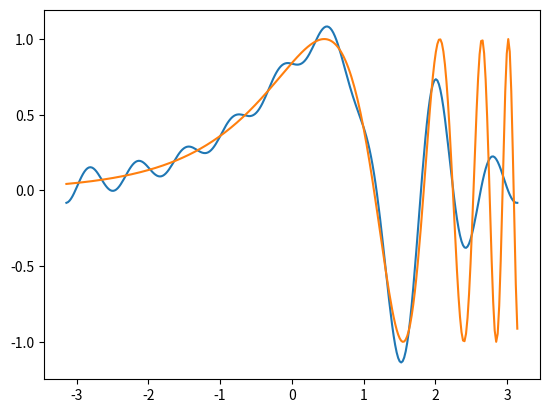

This chart was generated by the following Python code:
import numpy as np
import matplotlib.pyplot as plt

####################################
#Setup
####################################
max_x = np.pi
min_x = -max_x
scale = 2 * np.pi / (max_x - min_x)
num_points = 300
n = 10
steps = 10000
x = np.linspace(min_x, max_x, num_points)

#####################################
#Thee target function is defined here
#####################################
y_exact = np.sin(np.exp(x))

def evaluate(cos_coeff, sin_coeff, error = False):
    sum = np.zeros(num_points)
    for i , (an, bn) in enumerate(zip(cos_coeff, sin_coeff)):
        sum += an * np.cos(i * x * scale) + bn * np.sin(i * x * scale) #- mid)
    if error:
        return np.sum((sum - y_exact) ** 2)
    return sum

def optimize(cos_coeff, sin_coeff):
    test_cos = list(cos_coeff)
    test_sin = list(sin_coeff)
    index = np.random.randint(n)
    if np.random.random() < 0.5:
        test_cos[index] += np.random.random() - 0.5
    else:
        test_sin[index] += np.random.random() - 0.5
    if evaluate(test_cos, test_sin, error = True) < evaluate(cos_coeff, sin_coeff, error = True):
        return test_cos, test_sin
    else:
        return cos_coeff, sin_coeff


#######################################################
#Where the magic happens.
#The coefficient arrays start at zero and are randomly
#nudged until the steps have been exhausted.
#######################################################
cos_coeff = np.zeros(n)
sin_coeff = np.zeros(n)
y_approx = np.zeros(num_points)

for i in range(steps):
    cos_coeff, sin_coeff = optimize(cos_coeff, sin_coeff)
    y_approx = evaluate(cos_coeff, sin_coeff)

    #####################################################
    #Saves images for producing animation of the process.
    #####################################################
    if i % 10 == 0:
        plt.clf()
        plt.plot(x, y_approx)
        plt.plot(x, y_exact)
        #plt.savefig("2-fourier_coefficients\\images\\"+str(i // 10) + ".png")

print("Cosine Coefficients: ", np.round(cos_coeff,3))
print("Sine Coefficients: ", np.round(sin_coeff,3))



#########################
#Prints out the equations
#########################
cos_string = ""
sin_string = ""
for i in range(n):
    cos_string += str(np.round(cos_coeff[i],3)) + " cos(" + str(i) + "x) + "
    sin_string += str(np.round(sin_coeff[i],3)) + " sin(" + str(i) + "x) + "
equation = "Equation: " + cos_string + sin_string
equation = equation[0:len(equation)-2]
print(equation)

##################################
#Plots equation and approximation.
##################################
plt.show()
